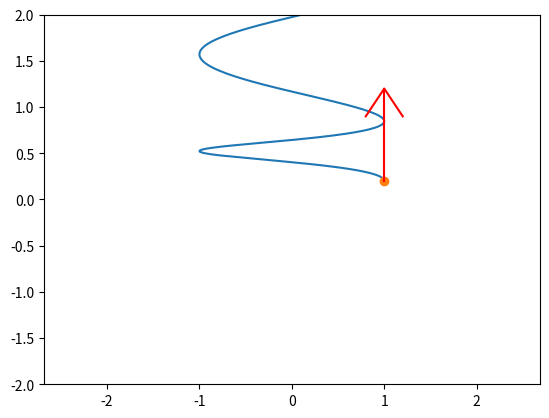

This chart was generated by the following Python code:
import numpy
import sympy as sm
import matplotlib.pyplot as ppt
from matplotlib.animation import FuncAnimation
import math

t = sm.Symbol('t')

x = sm.cos(6*t)
y = t + 0.2*sm.cos(3*t)

Vx = sm.diff(x)
Vy = sm.diff(y)

T = numpy.linspace(0, 10, 1000)

Xp = numpy.zeros_like(T)
Yp = numpy.zeros_like(T)
Vxp = numpy.zeros_like(T)
Vyp = numpy.zeros_like(T)

for i in numpy.arange(len(T)):
    Xp[i] = sm.Subs(x, t, T[i])
    Yp[i] = sm.Subs(y, t, T[i])
    Vxp[i] = sm.Subs(Vx, t, T[i])
    Vyp[i] = sm.Subs(Vy, t, T[i])

fig = ppt.figure()

graf = fig.add_subplot(1,1,1)
graf.axis('equal')
graf.set(xlim = [-2, 2], ylim = [-2, 2])

#graf.plot([-3, 0, -3], [2, 0, -2])

graf.plot(Xp, Yp)
Point = graf.plot(Xp[0], Yp[0], marker = 'o')[0]
Vplot = graf.plot([Xp[0], Xp[0]+Vxp[0]], [Yp[0], Yp[0]+Vyp[0]], 'r')[0]

def Rotation(Xt, Yt, Vxt, Vyt):
    Arx = numpy.array([-0.3, 0, -0.3])
    Ary = numpy.array([0.2, 0, -0.2])
    phi = math.atan2(Vyt, Vxt)

    RotX = Arx * numpy.cos(phi) - Ary * numpy.sin(phi)
    RotY = Arx * numpy.sin(phi) + Ary * numpy.cos(phi)

    RotX += Xt + Vxt
    RotY += Yt + Vyt
    return RotX, RotY

ArVx, ArVy = Rotation(Xp[0], Yp[0], Vxp[0], Vyp[0])
ArrowV = graf.plot(ArVx, ArVy, 'red')[0]

def animation(i):
    Point.set_data(Xp[i], Yp[i])
    Vplot.set_data([Xp[i], Xp[i]+Vxp[i]], [Yp[i], Yp[i]+Vyp[i]])
    ArVx, ArVy = Rotation(Xp[i], Yp[i], Vxp[i], Vyp[i])
    ArrowV.set_data(ArVx, ArVy)
    return

anim = FuncAnimation(fig, animation, frames = 1000, interval=1)

fig.show()
